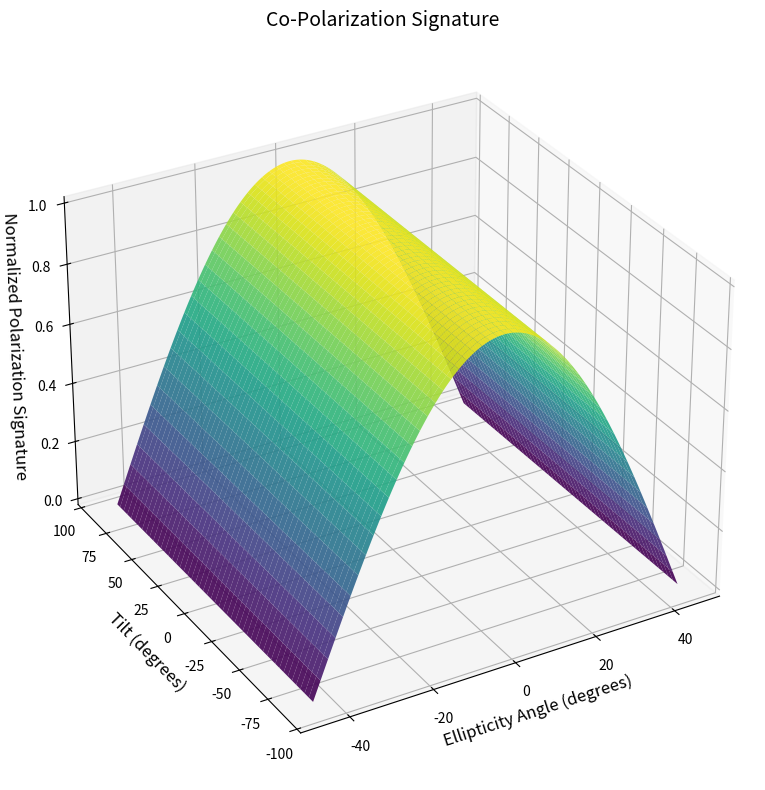

Here is the Python script that generated this plot:
import numpy as np
import matplotlib.pyplot as plt

def polsign(rcs, mode='c'):
    dic = {'c': 'Co', 'x': 'Cross'}
    
    el_range = np.linspace(-45, 45, 200)
    tilt_range = np.linspace(-90, 90, 200)
    
    El, Tilt = np.meshgrid(el_range, tilt_range)
    
    # Compute the electric field vectors
    tau_rad = np.deg2rad(Tilt.flatten())
    epsilon_rad = np.deg2rad(El.flatten())
    
    Ei = np.array([
        np.cos(tau_rad) * np.cos(epsilon_rad) - 1j * np.sin(tau_rad) * np.sin(epsilon_rad),
        np.sin(tau_rad) * np.cos(epsilon_rad) + 1j * np.cos(tau_rad) * np.sin(epsilon_rad)
    ])
    
    # Compute the scattered electric field
    Es = np.dot(rcs, Ei)
    
    NumPts = len(tau_rad)
    pResp = np.zeros(NumPts, dtype=complex)
    
    if mode == 'c':
        Er = Ei
    else:
        Er = np.conj(np.flipud(Ei))
        Er[0, :] = -Er[0, :]
    
    # Calculate the polarization response
    for m in range(NumPts):
        pResp[m] = np.dot(Er[:, m].T, Es[:, m])
    
    pResp = np.abs(pResp)
    pResp = pResp / np.max(pResp)
    pResp = pResp.reshape(len(tilt_range), len(el_range))
    
    # Create a 3D surface plot
    fig = plt.figure(figsize=(10, 8))
    ax = fig.add_subplot(111, projection='3d')
    surf = ax.plot_surface(El, Tilt, pResp, cmap='viridis', edgecolor='none', alpha=0.9)
    ax.set_xlabel('Ellipticity Angle (degrees)', fontsize=12)
    ax.set_ylabel('Tilt (degrees)', fontsize=12)
    ax.set_zlabel('Normalized Polarization Signature', fontsize=12)
    ax.set_title(f'{dic.get(mode)}-Polarization Signature', fontsize=14)
    ax.view_init(elev=30, azim=-120)
    plt.tight_layout()
    plt.show()

if __name__ == "__main__":
    rcs_matrix = np.array([[1, 0], [0, 1]])
    polsign(rcs_matrix, 'c')

